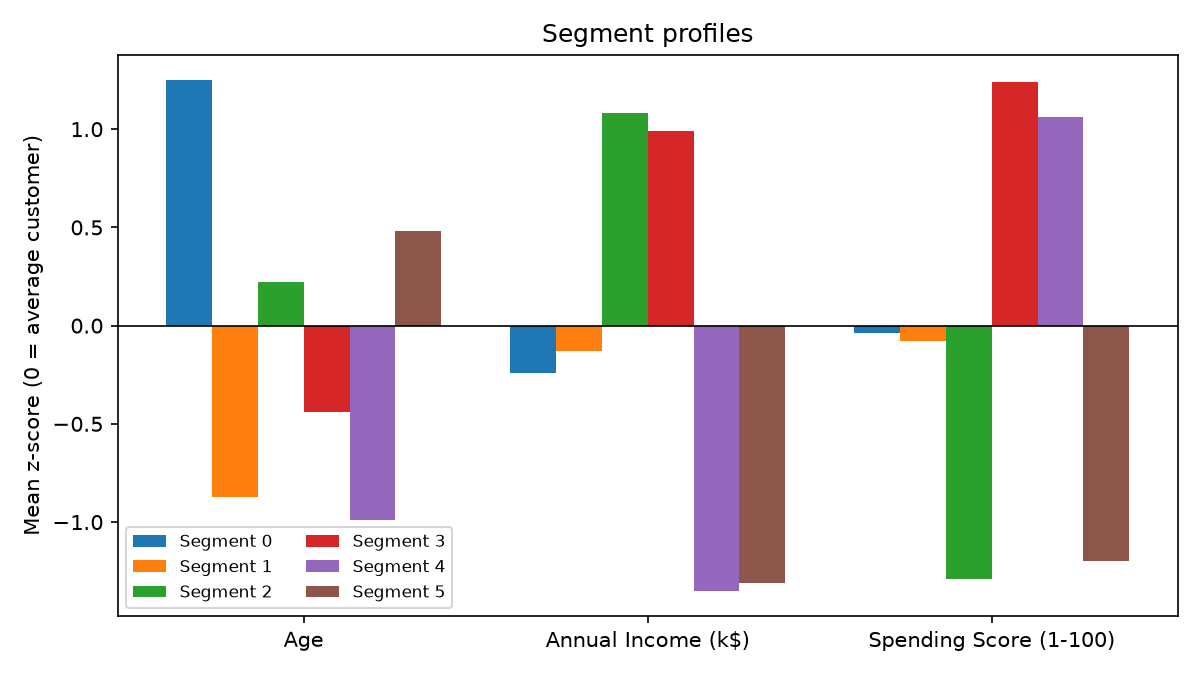

The data file committed next to this chart (first rows):
segment, size, age, income_k, spending, pct_female, Age (z), Annual Income (k$) (z), Spending Score (1-100) (z)
0, 45, 56.33, 54.27, 49.07, 57.78, 1.25, -0.24, -0.04
1, 39, 26.79, 57.1, 48.13, 64.1, -0.87, -0.13, -0.08
2, 33, 41.94, 88.94, 16.97, 42.42, 0.22, 1.08, -1.29
3, 39, 32.69, 86.54, 82.13, 53.85, -0.44, 0.99, 1.24
4, 23, 25.0, 25.26, 77.61, 56.52, -0.99, -1.35, 1.06
5, 21, 45.52, 26.29, 19.38, 61.9, 0.48, -1.31, -1.2
